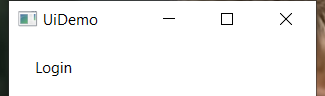
Task: Demonstrating the REFramework with UIDemo
Workflow: InitAllApplications

Step 1: Open Application UIDemo on the element in window 'UiDemo' (uidemo.exe)
